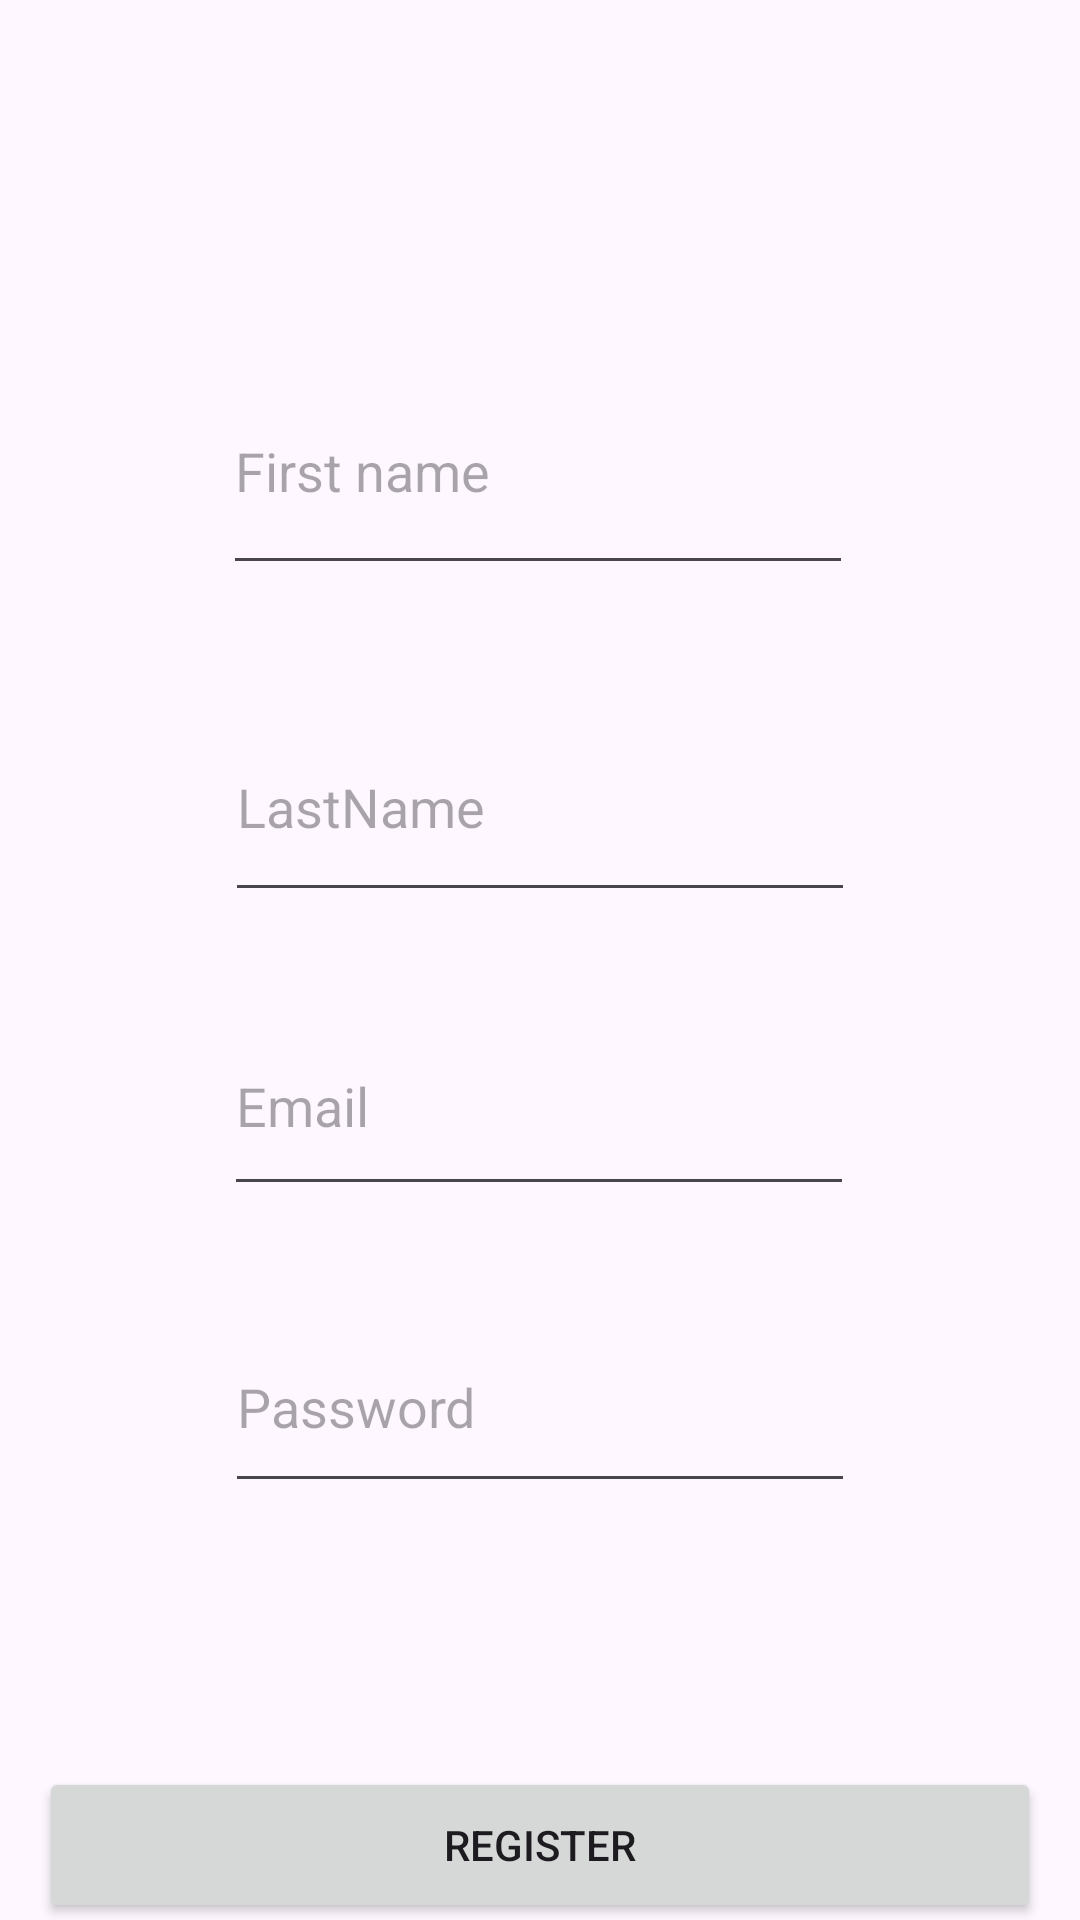

This screen was rendered from an Android layout file. Write that file and the resources it references.
<!-- AndroidManifest.xml: application theme Theme.FoodiePal -->
<!-- res/layout/activity_register_page.xml -->
<?xml version="1.0" encoding="utf-8"?>
<androidx.constraintlayout.widget.ConstraintLayout xmlns:android="http://schemas.android.com/apk/res/android"
    xmlns:app="http://schemas.android.com/apk/res-auto"
    xmlns:tools="http://schemas.android.com/tools"
    android:layout_width="match_parent"
    android:layout_height="match_parent"
    tools:context=".RegisterPage">

    <EditText
        android:id="@+id/registerFName"
        android:layout_width="wrap_content"
        android:layout_height="79dp"
        android:layout_marginTop="116dp"
        android:ems="10"
        android:hint="First name"
        android:inputType="text"
        app:layout_constraintEnd_toEndOf="parent"
        app:layout_constraintHorizontal_bias="0.496"
        app:layout_constraintStart_toStartOf="parent"
        app:layout_constraintTop_toTopOf="parent" />

    <EditText
        android:id="@+id/registerLName"
        android:layout_width="wrap_content"
        android:layout_height="73dp"
        android:layout_marginTop="36dp"
        android:ems="10"
        android:hint="LastName"
        android:inputType="text"
        app:layout_constraintEnd_toEndOf="parent"
        app:layout_constraintHorizontal_bias="0.499"
        app:layout_constraintStart_toStartOf="parent"
        app:layout_constraintTop_toBottomOf="@+id/registerFName" />

    <EditText
        android:id="@+id/registerUserName"
        android:layout_width="wrap_content"
        android:layout_height="70dp"
        android:layout_marginTop="28dp"
        android:ems="10"
        android:hint="Email"
        android:inputType="textEmailAddress"
        app:layout_constraintEnd_toEndOf="parent"
        app:layout_constraintHorizontal_bias="0.497"
        app:layout_constraintStart_toStartOf="parent"
        app:layout_constraintTop_toBottomOf="@+id/registerLName" />

    <EditText
        android:id="@+id/editTextNumberPassword"
        android:layout_width="wrap_content"
        android:layout_height="67dp"
        android:layout_marginTop="32dp"
        android:ems="10"
        android:hint="Password"
        android:inputType="numberPassword"
        app:layout_constraintEnd_toEndOf="parent"
        app:layout_constraintHorizontal_bias="0.499"
        app:layout_constraintStart_toStartOf="parent"
        app:layout_constraintTop_toBottomOf="@+id/registerUserName" />

    <Button
        android:id="@+id/buttonRegister"
        android:layout_width="334dp"
        android:layout_height="52dp"
        android:layout_marginTop="88dp"
        android:text="Register"
        app:layout_constraintBottom_toBottomOf="parent"
        app:layout_constraintEnd_toEndOf="parent"
        app:layout_constraintHorizontal_bias="0.498"
        app:layout_constraintStart_toStartOf="parent"
        app:layout_constraintTop_toBottomOf="@+id/editTextNumberPassword"
        app:layout_constraintVertical_bias="0.0" />
</androidx.constraintlayout.widget.ConstraintLayout>
<!-- resources referenced by this layout -->
<resources>
  <style name="Theme.FoodiePal" parent="Base.Theme.FoodiePal" />
  <style name="Base.Theme.FoodiePal" parent="Theme.Material3.DayNight.NoActionBar">
          
          
      </style>
</resources>
